pico-8 play session: no input (idle)

[t = 2 s] idle ~2s (no d-pad/buttons)
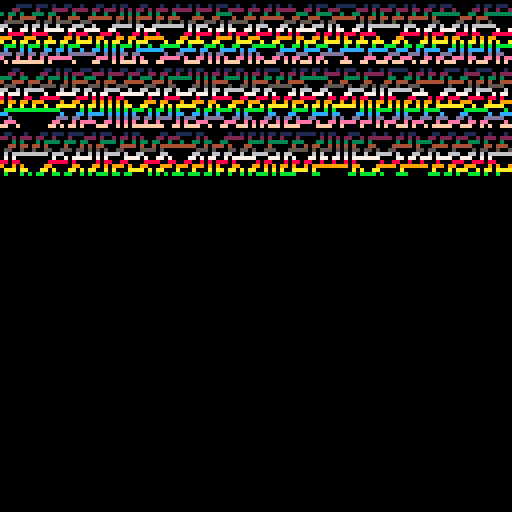
[t = 4 s] idle ~4s (no d-pad/buttons)
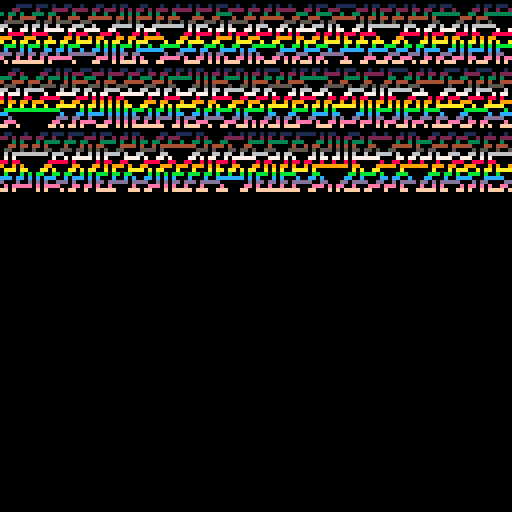
[t = 6 s] idle ~6s (no d-pad/buttons)
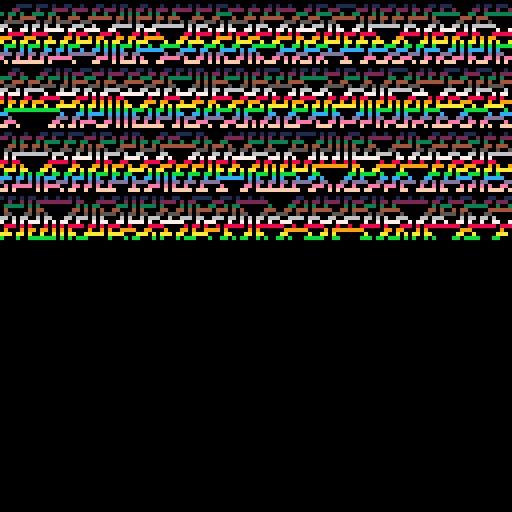
[t = 8 s] idle ~8s (no d-pad/buttons)
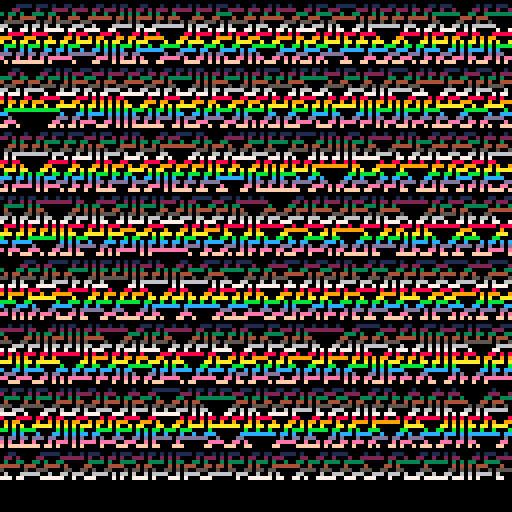

pico-8 cartridge
version 42
__lua__
-- cellular automata simulator
-- by Andrew Phifer


--TODO: draw field needs to line up with the actual display.  draw index looks to be from 0 to 127, rather than 1 to 128

function binaryToInteger(inputList)
    local exponent = 0
    local output = 1

    for value in all(inputList) do        
        output += value * (2 ^ exponent)
        exponent += 1
    end
    
    return(output)
end


--need to actually write this function.  complex-piece-wise
function mapToroid(maxValue, index)
    toroidIndex = index - ((index \ maxValue) * maxValue)
    
end


function worldIndex(world, index)
    if index == 0 then
        toroidIndex = 128
    elseif index == 129 then
        toroidIndex = 1
    else
        toroidIndex = index
    end
    --toroidIndex = index - ((index \ #world) * #world)    
    return world[toroidIndex]
end


function generateHomogeniousList(size, value)    
    local x = 1
    local output = {}

    while x <= size do
        x += 1
        add(output, value)
    end

    return(output)
end


function round(x)
    local high = ceil(x)
    local low = flr(x)
    local diff = high - x
    local roundUp = diff < 0.5
    local output = 0

    if roundUp then
        output = high
    else
        output = low
    end

    return output
end


function generateRandomList(size, minV, maxV, offset)
    local x = 1
    local output = {}
    range = maxV - minV

    while x <= size do
        x += 1
        value = minV + round(rnd(range) + offset)
        add(output, value)
    end

    return(output)
end


function copyWorld(originalWorld)
    local output = {}
    local index = 1

    for element in all(originalWorld) do
        add(output, element)
    end

    return(output)
end


function configureSimParams()
    mode = "config"
    cursorPosition = 1    
end


function restartSim()
    cls()
    mode = "run"
    iterationnumber = 0
    newworld = generateHomogeniousList(128, 0)
    --{"random even", "random high", "random low", "single middle", "single random"}
    if worldGenMode == "random even" then
        oldworld = generateRandomList(128, 0, 1, 0)    
    elseif worldGenMode == "random low" then
        oldworld = generateRandomList(128, 0, 1, -0.25)
    elseif worldGenMode == "random high" then
        oldworld = generateRandomList(128, 0, 1, 0.25)
    elseif worldGenMode == "single middle" then
        oldworld = generateHomogeniousList(128, 0)
        oldworld[#oldworld \ 2] = 1
    elseif worldGenMode == "single random" then
        oldworld = generateHomogeniousList(128, 0)
        oldworld[rnd(128) \ 1] = 1
    end

    
end


function choose(cond, choice1, choice2)
    if cond then
        output = choice1
    else
        output = choice2
    end

    return output
end


function sequenceGen(low, high, step)
    output = {}    

    for v = low, high, step do
        add(output, v)
    end

    return output
end


function updateConfigElement(line, leftButtonPressed, rightButtonPressed, isSelected)
    local valueIndex = line[2]
    local valueSet = line[12]

    if isSelected then

        if leftButtonPressed then
            valueIndex -= 1
        elseif rightButtonPressed then
            valueIndex += 1
        else
            valueIndex = valueIndex
        end
        
        if valueIndex < 1 then
            valueIndex = #valueSet
        elseif valueIndex > #valueSet then
            valueIndex = 1
        else
            valueIndex = valueIndex
        end

        line[2] = valueIndex
    end
end


function executeConfigCallBack(line)
    local funct = line[15]
    local data = line[2]
    local hasBeenUpdated = line[16]
    local valueSet = line[12]

    if hasBeenUpdated then
        funct(valueSet[data])
        line[16] = false        
    end
end


function renderConfigElement(line, leftButtonPressed, rightButtonPressed, isSelected)
    local leadingText = line[1]
    local valueIndex = line[2]
    local closingText = line[3]
    local valueDecoratorLeftNormal = line[4]
    local valueDecoratorRightNormal = line[5]
    local valueDecoratorLeftPressed = line[6]
    local valueDecoratorRightPressed = line[7]
    local lineDecoratorLeftNormal = line[8]
    local lineDecoratorRightNormal = line[9]
    local lineDecoratorLeftSelected = line[10]
    local lineDecoratorRightSelected = line[11]
    local valueSet = line[12]
    local countDown = line[13]
    local lastPressed = line[14]
    local hasBeenUpdated = line[16]

    if (countDown != indicatorPersist) then
        countDown -= 1
    elseif (isSelected and leftButtonPressed) then
        countDown = indicatorPersist - 1
        lastPressed = "left"
        hasBeenUpdated = true
    elseif (isSelected and rightButtonPressed) then
        countDown = indicatorPersist - 1
        lastPressed = "right"
        hasBeenUpdated = true
    end

    if countDown < 0 then
        countDown = indicatorPersist
        lastPressed = ""
    end

    local value = valueSet[valueIndex]
    local leftLineDecorator = choose(isSelected, lineDecoratorLeftSelected, lineDecoratorLeftNormal)
    local rightLineDecorator = choose(isSelected, lineDecoratorRightSelected, lineDecoratorRightNormal)
    local leftValueDecorator = choose(isSelected and (countDown != indicatorPersist) and (lastPressed == "left"), valueDecoratorLeftPressed, valueDecoratorLeftNormal)
    local rightValueDecorator = choose(isSelected and (countDown != indicatorPersist) and (lastPressed == "right"), valueDecoratorRightPressed, valueDecoratorRightNormal)
    local output = leftLineDecorator .. leadingText .. leftValueDecorator .. value .. rightValueDecorator .. closingText .. rightLineDecorator
    line[13] = countDown
    line[14] = lastPressed
    line[16] = hasBeenUpdated

    return output
end


function updateRule(data)    
    local output = {}
    for x = 7, 0, -1 do
        result = (data - (2 ^ x) >= 0)
        buffer = choose(result, 1, 0)
        
        if result then
            data -= 2 ^ x
        end

        output[x + 1] = buffer
    end

    rule = output    
end


function updateWorldGen(data)
    worldGenMode = data
end


function updateColors(data)
    colorsMode = data
end


function _init()
    indicatorPersist = 8 --measured in frames
    rule = {0,1,1,0,1,0,1,0}
    mode = "run"
    worldGenMode = "random even"
    colorsMode = "random line"
    maxiterationnumber = 127
    restartSim()
    configBuffer = {}
    ruleRange = sequenceGen(0, 255, 1)
    worldGenOptions = {"random even", "random high", "random low", "single middle", "single random"}
    colorOptions = {"random line", "random noise", "solid"}
    add(configBuffer, {"rule", 106, "", " ", " ", "<", ">", "*", "*", "[", "]", ruleRange, indicatorPersist, "", updateRule})
    add(configBuffer, {"world gen", 1, "", " ", " ", "<", ">", "*", "*", "[", "]", worldGenOptions, indicatorPersist, "", updateWorldGen})
    add(configBuffer, {"colors", 1, "", " ", " ", "<", ">", "*", "*", "[", "]", colorOptions, indicatorPersist, "", updateColors})
    menuitem(1, "run", function() restartSim() end)
    menuitem(2, "configure", function() configureSimParams() end)
    menuitem(3, "exit", function () stop() end)
end


function _update()
    --print("update")
    if mode == "run" then
        if iterationnumber < maxiterationnumber then
            iterationnumber += 1
            local x = 1
            newworld = {}            
            while x <= 128 do
                local v0 = worldIndex(oldworld, x - 1)
                local v1 = worldIndex(oldworld, x)
                local v2 = worldIndex(oldworld, x + 1)            
                local buffer = {v0, v1, v2}
                local index = binaryToInteger(buffer)            
                add(newworld, rule[index])
                x += 1
            end
        else
            --stop()
        end
    elseif mode == "config" then        
    end
end


function _draw()
    --print("draw")
    if mode == "run" then        
        local xpos = 0

        for element in all(newworld) do                
            pset(xpos, iterationnumber, (iterationnumber % 16) * element)
            xpos += 1
        end
        
        oldworld = copyWorld(newworld)
    elseif mode == "config" then        
        cls() --should be changed to event based processing
        color(6)
        local left = btnp(0)
        local right = btnp(1)

        if btnp(2) then --up pressed
            cursorPosition -= 1 
        elseif btnp(3) then --down pressed
            cursorPosition += 1
        end

        if cursorPosition > #configBuffer then --wrap around
            cursorPosition = 1
        elseif cursorPosition == 0 then
            cursorPosition = #configBuffer
        else
            cursorPosition = cursorPosition
        end
        
        for index, element in pairs(configBuffer) do
            local isSelected = (index == cursorPosition)
            updateConfigElement(element, left, right, isSelected)
            executeConfigCallBack(element)
            print(renderConfigElement(element, left, right, isSelected))
        end                
    else
        print("unknown operating mode: " .. mode)
        stop()
    end
end
__gfx__
00000000000000000000000000000000000000000000000000000000000000000000000000000000000000000000000000000000000000000000000000000000
00000000000000000000000000000000000000000000000000000000000000000000000000000000000000000000000000000000000000000000000000000000
00700700000000000000000000000000000000000000000000000000000000000000000000000000000000000000000000000000000000000000000000000000
00077000000000000000000000000000000000000000000000000000000000000000000000000000000000000000000000000000000000000000000000000000
00077000000000000000000000000000000000000000000000000000000000000000000000000000000000000000000000000000000000000000000000000000
00700700000000000000000000000000000000000000000000000000000000000000000000000000000000000000000000000000000000000000000000000000
